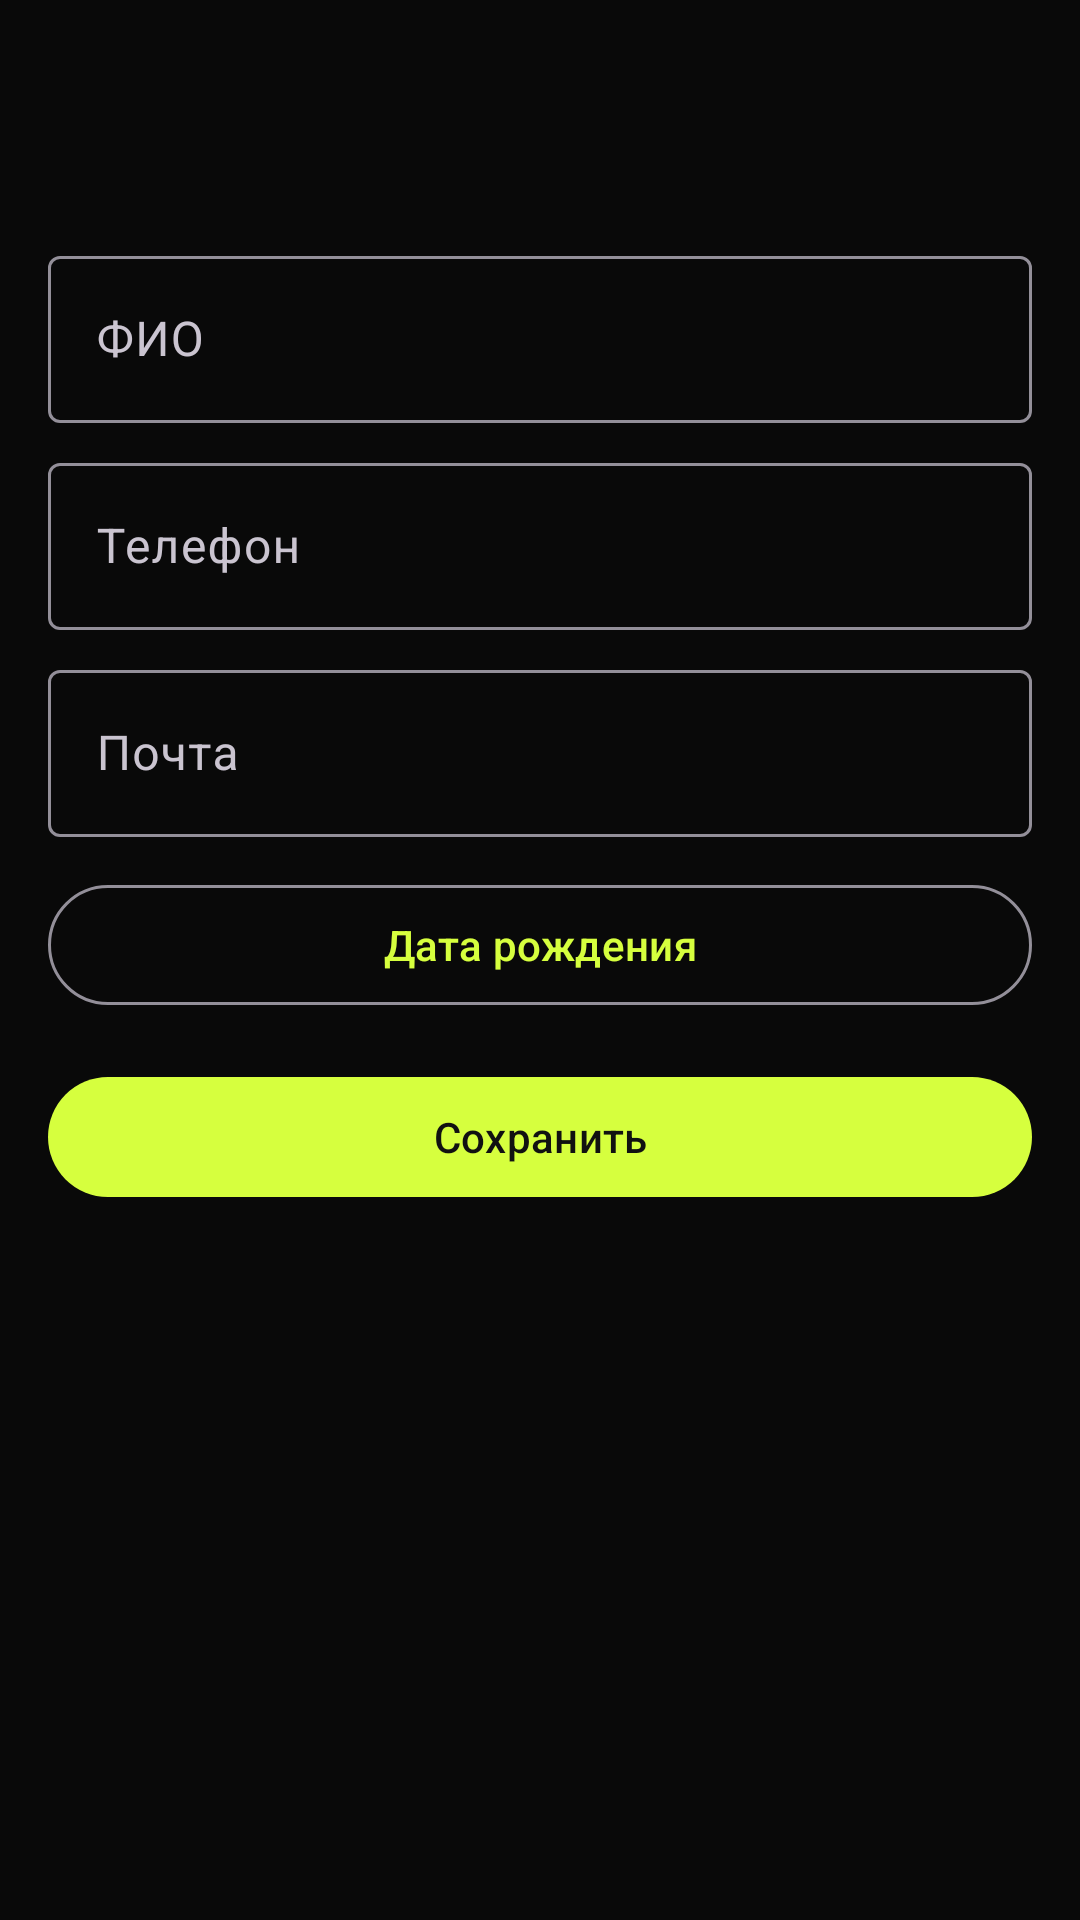

The Android layout XML behind this screen, and the referenced resources:
<!-- AndroidManifest.xml: application theme Theme.FitStudio -->
<!-- res/layout/activity_client_form.xml -->
<?xml version="1.0" encoding="utf-8"?>
<LinearLayout xmlns:android="http://schemas.android.com/apk/res/android"
    android:layout_width="match_parent"
    android:layout_height="match_parent"
    android:orientation="vertical">

    <com.google.android.material.appbar.MaterialToolbar
        android:id="@+id/toolbar"
        android:layout_width="match_parent"
        android:layout_height="wrap_content"
        android:background="@color/bg"
        android:titleTextColor="@color/white" />

    <ScrollView
        android:layout_width="match_parent"
        android:layout_height="match_parent">

        <LinearLayout
            android:layout_width="match_parent"
            android:layout_height="wrap_content"
            android:orientation="vertical"
            android:padding="16dp">

            <com.google.android.material.textfield.TextInputLayout
                android:layout_width="match_parent"
                android:layout_height="wrap_content"
                android:hint="ФИО">

                <com.google.android.material.textfield.TextInputEditText
                    android:id="@+id/fullName"
                    android:layout_width="match_parent"
                    android:layout_height="wrap_content"
                    android:inputType="textPersonName" />
            </com.google.android.material.textfield.TextInputLayout>

            <com.google.android.material.textfield.TextInputLayout
                android:layout_width="match_parent"
                android:layout_height="wrap_content"
                android:layout_marginTop="8dp"
                android:hint="Телефон">

                <com.google.android.material.textfield.TextInputEditText
                    android:id="@+id/phone"
                    android:layout_width="match_parent"
                    android:layout_height="wrap_content"
                    android:inputType="phone" />
            </com.google.android.material.textfield.TextInputLayout>

            <com.google.android.material.textfield.TextInputLayout
                android:layout_width="match_parent"
                android:layout_height="wrap_content"
                android:layout_marginTop="8dp"
                android:hint="Почта">

                <com.google.android.material.textfield.TextInputEditText
                    android:id="@+id/email"
                    android:layout_width="match_parent"
                    android:layout_height="wrap_content"
                    android:inputType="textEmailAddress" />
            </com.google.android.material.textfield.TextInputLayout>

            <com.google.android.material.button.MaterialButton
                android:id="@+id/birthDate"
                style="@style/Widget.Material3.Button.OutlinedButton"
                android:layout_width="match_parent"
                android:layout_height="wrap_content"
                android:layout_marginTop="12dp"
                android:text="Дата рождения" />

            <com.google.android.material.button.MaterialButton
                android:id="@+id/save"
                android:layout_width="match_parent"
                android:layout_height="wrap_content"
                android:layout_marginTop="16dp"
                android:text="Сохранить" />
        </LinearLayout>
    </ScrollView>
</LinearLayout>
<!-- resources referenced by this layout -->
<resources>
  <color name="bg">#090909</color>
  <color name="white">#FFFFFF</color>
  <style name="Theme.FitStudio" parent="Theme.Material3.Dark.NoActionBar">
          <item name="colorPrimary">@color/green</item>
          <item name="colorOnPrimary">@color/ink</item>
          <item name="colorSecondary">@color/green</item>
          <item name="colorOnSurface">@color/text</item>
          <item name="android:textColor">@color/text</item>
          <item name="android:textColorHint">@color/muted</item>
          <item name="android:statusBarColor">@color/bg</item>
          <item name="android:navigationBarColor">@color/bg</item>
          <item name="android:windowBackground">@color/bg</item>
      </style>
  <color name="green">#D6FF3E</color>
  <color name="ink">#111111</color>
  <color name="text">#F4F4F4</color>
  <color name="muted">#8E8E8E</color>
</resources>
